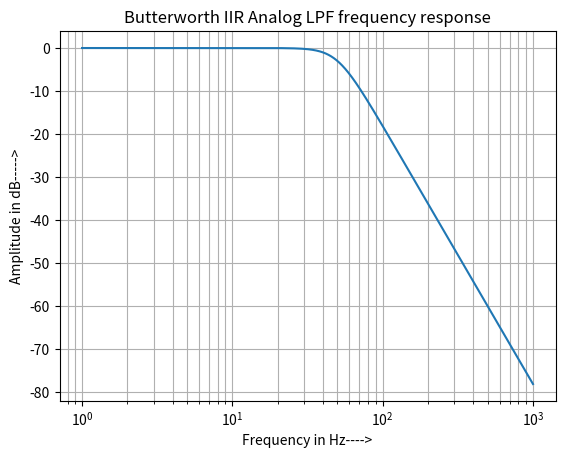
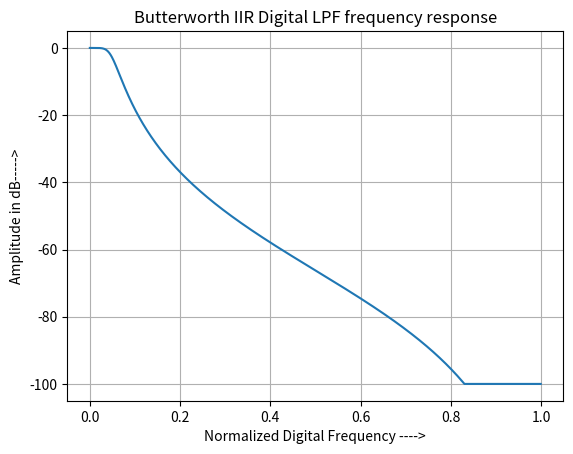

Write the Python code that produced these figures, in order.
#IIR Analog and Digital Butterworth LPF filter design
from scipy import signal
import numpy as np
import matplotlib.pyplot as plt
from pylab import clf
#Analog low pass butterworth filter, order =3, fc=50Hz
#b = numerator coefficients, a = denominator coefficients
#w = frequency variable, h= frequency response

b,a = signal.iirfilter(3,50,btype ='low',analog=True, ftype ='butter')
w,h = signal.freqs(b,a,1000)

fig1 = plt.figure(1)
ax = fig1.add_subplot(1,1,1)
ax.semilogx(w,20*np.log10(np.maximum(abs(h),1e-5)))
ax.set_title('Butterworth IIR Analog LPF frequency response')
ax.set_xlabel('Frequency in Hz---->')
ax.set_ylabel('Amplitude in dB----->')
#ax.axis((10,1000,-100,10))
ax.grid(which='both',axis='both')
plt.show()

#Digital low pass butterworth filter, order =3, fc=50Hz
fs =1000
sos = signal.iirfilter(3,50/fs,btype ='low',analog=False, ftype ='butter',output='sos')
w,h = signal.sosfreqz(sos,1000)


fig2 = plt.figure(2)
clf()
ax = fig2.add_subplot(1,1,1)
ax.plot(w/np.pi,20*np.log10(np.maximum(abs(h),1e-5)))
ax.set_title('Butterworth IIR Digital LPF frequency response')
ax.set_xlabel('Normalized Digital Frequency ---->')
ax.set_ylabel('Amplitude in dB----->')
#ax.axis((10,1000,-100,10))
ax.grid(which='both',axis='both')
plt.show()

#Result
##>>> b
##array([125000.])
##>>> a
##array([1.00e+00, 1.00e+02, 5.00e+03, 1.25e+05])
##>>> sos
##array([[ 4.16546139e-04,  8.33092278e-04,  4.16546139e-04,
##         1.00000000e+00, -8.54080685e-01,  0.00000000e+00],
##       [ 1.00000000e+00,  1.00000000e+00,  0.00000000e+00,
##         1.00000000e+00, -1.83207671e+00,  8.54913778e-01]])
##>>> 
